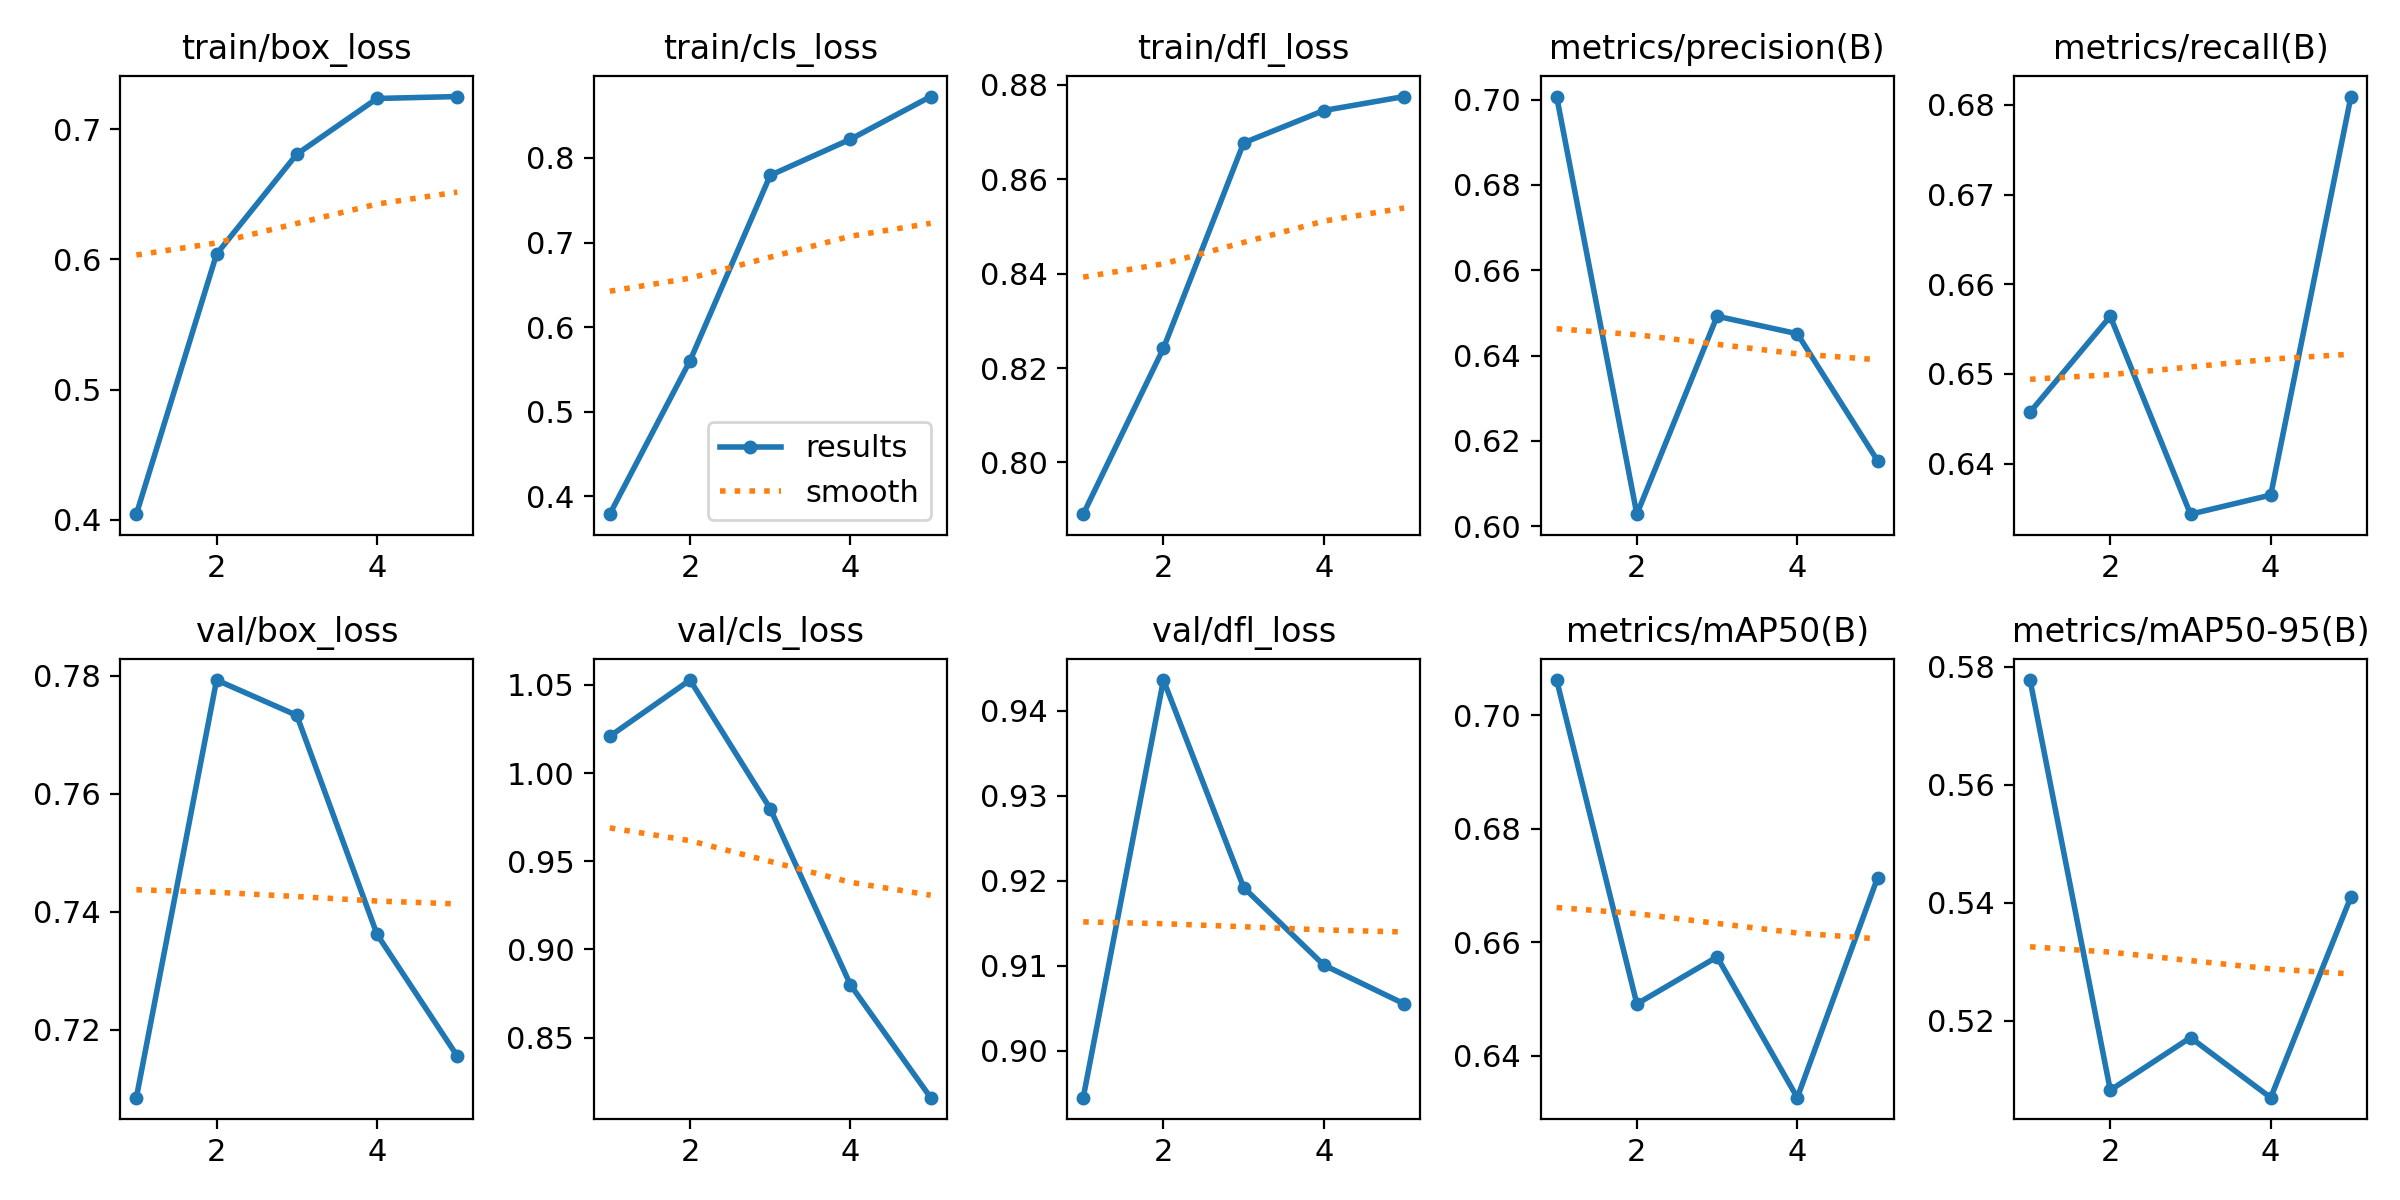

Values plotted in this chart, from the file beside it:
epoch, time, train/box_loss, train/cls_loss, train/dfl_loss, metrics/precision(B), metrics/recall(B), metrics/mAP50(B), metrics/mAP50-95(B), val/box_loss, val/cls_loss, val/dfl_loss, lr/pg0, lr/pg1, lr/pg2
1, 34, 0.4045, 0.3788, 0.789, 0.7007, 0.6457, 0.7062, 0.5778, 0.7085, 1.021, 0.8944, 0.0005536, 0.0005536, 0.0005536
2, 68.92, 0.604, 0.5602, 0.8242, 0.6028, 0.6564, 0.6491, 0.5082, 0.7792, 1.053, 0.9436, 0.0008897, 0.0008897, 0.0008897
3, 102.5, 0.6807, 0.7794, 0.8677, 0.6492, 0.6344, 0.6574, 0.5171, 0.7733, 0.9798, 0.9192, 0.001006, 0.001006, 0.001006
4, 139.5, 0.7235, 0.8221, 0.8746, 0.6451, 0.6365, 0.6326, 0.5069, 0.7362, 0.88, 0.9101, 0.0006768, 0.0006768, 0.0006768
5, 173.5, 0.7249, 0.8726, 0.8775, 0.6153, 0.6809, 0.6714, 0.541, 0.7156, 0.816, 0.9055, 0.0003467, 0.0003467, 0.0003467
